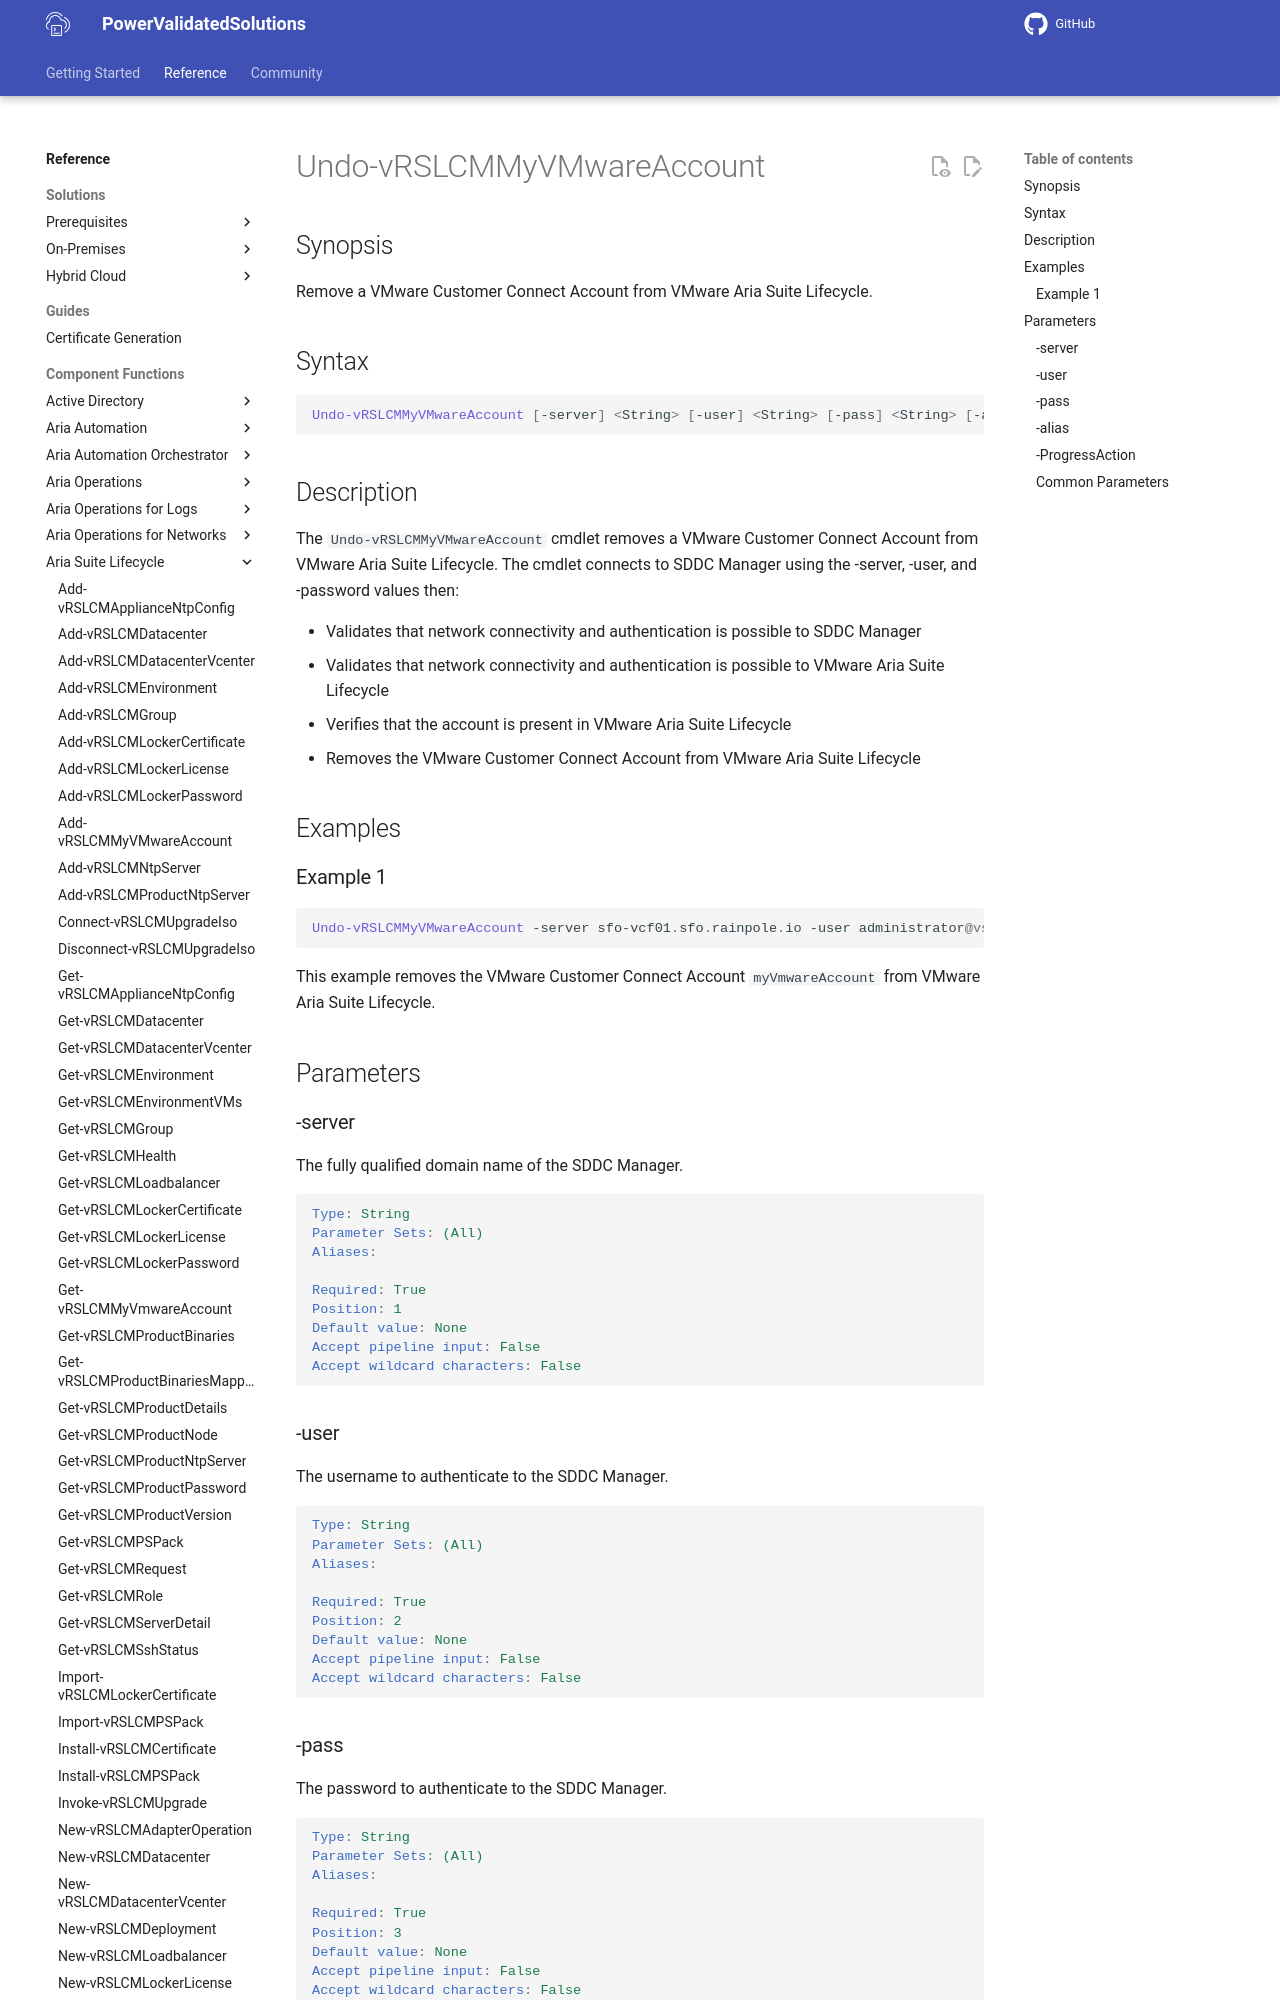

repository: vmware/power-validated-solutions-for-cloud-foundation · page: documentation/functions/aria-suite/aria-suite-lifecycle/Undo-vRSLCMMyVMwareAccount/index.html · generator: mkdocs

# Undo-vRSLCMMyVMwareAccount

## Synopsis

Remove a VMware Customer Connect Account from VMware Aria Suite Lifecycle.

## Syntax

```powershell
Undo-vRSLCMMyVMwareAccount [-server] <String> [-user] <String> [-pass] <String> [-alias] <String> [-ProgressAction <ActionPreference>] [<CommonParameters>]
```

## Description

The `Undo-vRSLCMMyVMwareAccount` cmdlet removes a VMware Customer Connect Account from VMware Aria Suite Lifecycle.
The cmdlet connects to SDDC Manager using the -server, -user, and -password values then:

- Validates that network connectivity and authentication is possible to SDDC Manager
- Validates that network connectivity and authentication is possible to VMware Aria Suite Lifecycle
- Verifies that the account is present in VMware Aria Suite Lifecycle
- Removes the VMware Customer Connect Account from VMware Aria Suite Lifecycle

## Examples

### Example 1

```powershell
Undo-vRSLCMMyVMwareAccount -server sfo-vcf01.sfo.rainpole.io -user administrator@vsphere.local -pass VMw@re1! -alias myVmwareAccount
```

This example removes the VMware Customer Connect Account `myVmwareAccount` from VMware Aria Suite Lifecycle.

## Parameters

### -server

The fully qualified domain name of the SDDC Manager.

```yaml
Type: String
Parameter Sets: (All)
Aliases:

Required: True
Position: 1
Default value: None
Accept pipeline input: False
Accept wildcard characters: False
```
